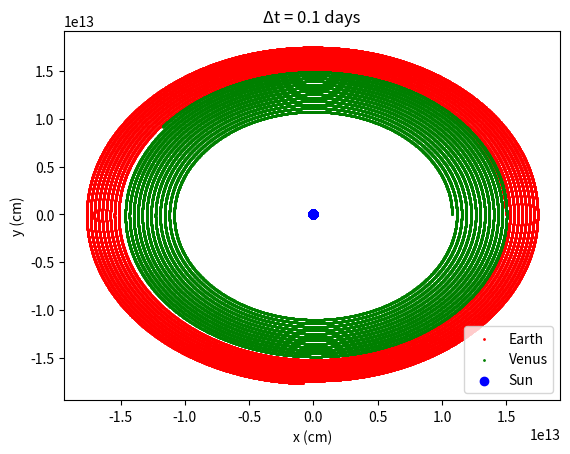

Python code for this plot:
import matplotlib.pyplot as plt 
import numpy as np

mass_sun = 1.99*10**33 #cgs
mass_earth = 5.97*10**27
mass_venus = 4.87*10**27
total_mass = mass_sun + mass_earth + mass_venus
G = 6.67*10**(-8)

def position(cur_r, cur_v, delta_time):
    return np.array(cur_r) + np.array(cur_v*delta_time)

def velocity(cur_v, delta_v, delta_time):
    return np.array(cur_v) + np.array(delta_v*delta_time)

def acceleration(i_r, j_r1, j_r2, mass1, mass2):
    result1 = ((G*mass1*(i_r - j_r1))/((((i_r[0] - j_r1[0])**2) + ((i_r[1] - j_r1[1])**2))**(3/2)))
    result2 = ((G*mass2*(i_r - j_r2))/((((i_r[0] - j_r2[0])**2) + ((i_r[1] - j_r2[1])**2))**(3/2)))

    return -(result1 + result2)

au_cm = 1.496*10**13 #cm in 1 au
venus_cm = 1.077*10**13 #cm in 0.72 au
vel_earth = 2980000 #vel of earth in cm/s
vel_venus = 3500000

step_arr = np.linspace(0.1, 1, 5)
for step in [step_arr[0]]:
    e_pos = [np.array([au_cm,0])] 
    e_vel = [np.array([0, vel_earth])]
    v_pos = [np.array([venus_cm,0])] 
    v_vel = [np.array([0, vel_venus])]
    s_pos = [np.array([-(total_mass - mass_earth*au_cm - mass_venus*venus_cm)/mass_sun,0])]
    s_vel = [np.array([0,-(total_mass - mass_earth*vel_earth - mass_venus*vel_venus)/mass_sun])]

    time = np.arange(0, 10*365*86400, step*86400)
    for i in range(0,len(time)):
        e_pos.append(position(e_pos[i], e_vel[i], step*86400))
        e_vel.append(velocity(e_vel[i], acceleration(e_pos[i],s_pos[i],v_pos[i], mass_sun, mass_venus), step*86400))
        v_pos.append(position(v_pos[i], v_vel[i], step*86400))
        v_vel.append(velocity(v_vel[i], acceleration(v_pos[i],s_pos[i],e_pos[i], mass_sun, mass_earth), step*86400))
        s_pos.append(position(s_pos[i], s_vel[i], step*86400))
        s_vel.append(velocity(s_vel[i], acceleration(s_pos[i],e_pos[i],v_pos[i], mass_earth, mass_venus), step*86400))

    plt.scatter(list(list(zip(*e_pos))[0]), list(list(zip(*e_pos))[1]), color = 'r', label = "Earth", s = 1)
    plt.scatter(list(list(zip(*v_pos))[0]), list(list(zip(*v_pos))[1]), color = 'g', label = "Venus", s = 1)
    plt.scatter(list(list(zip(*s_pos))[0]), list(list(zip(*s_pos))[1]), color = 'b', label = "Sun")
    plt.xlabel("x (cm)")
    plt.ylabel("y (cm)")
    plt.title('Δt = {} days'.format(step))
    plt.legend()
    plt.show()